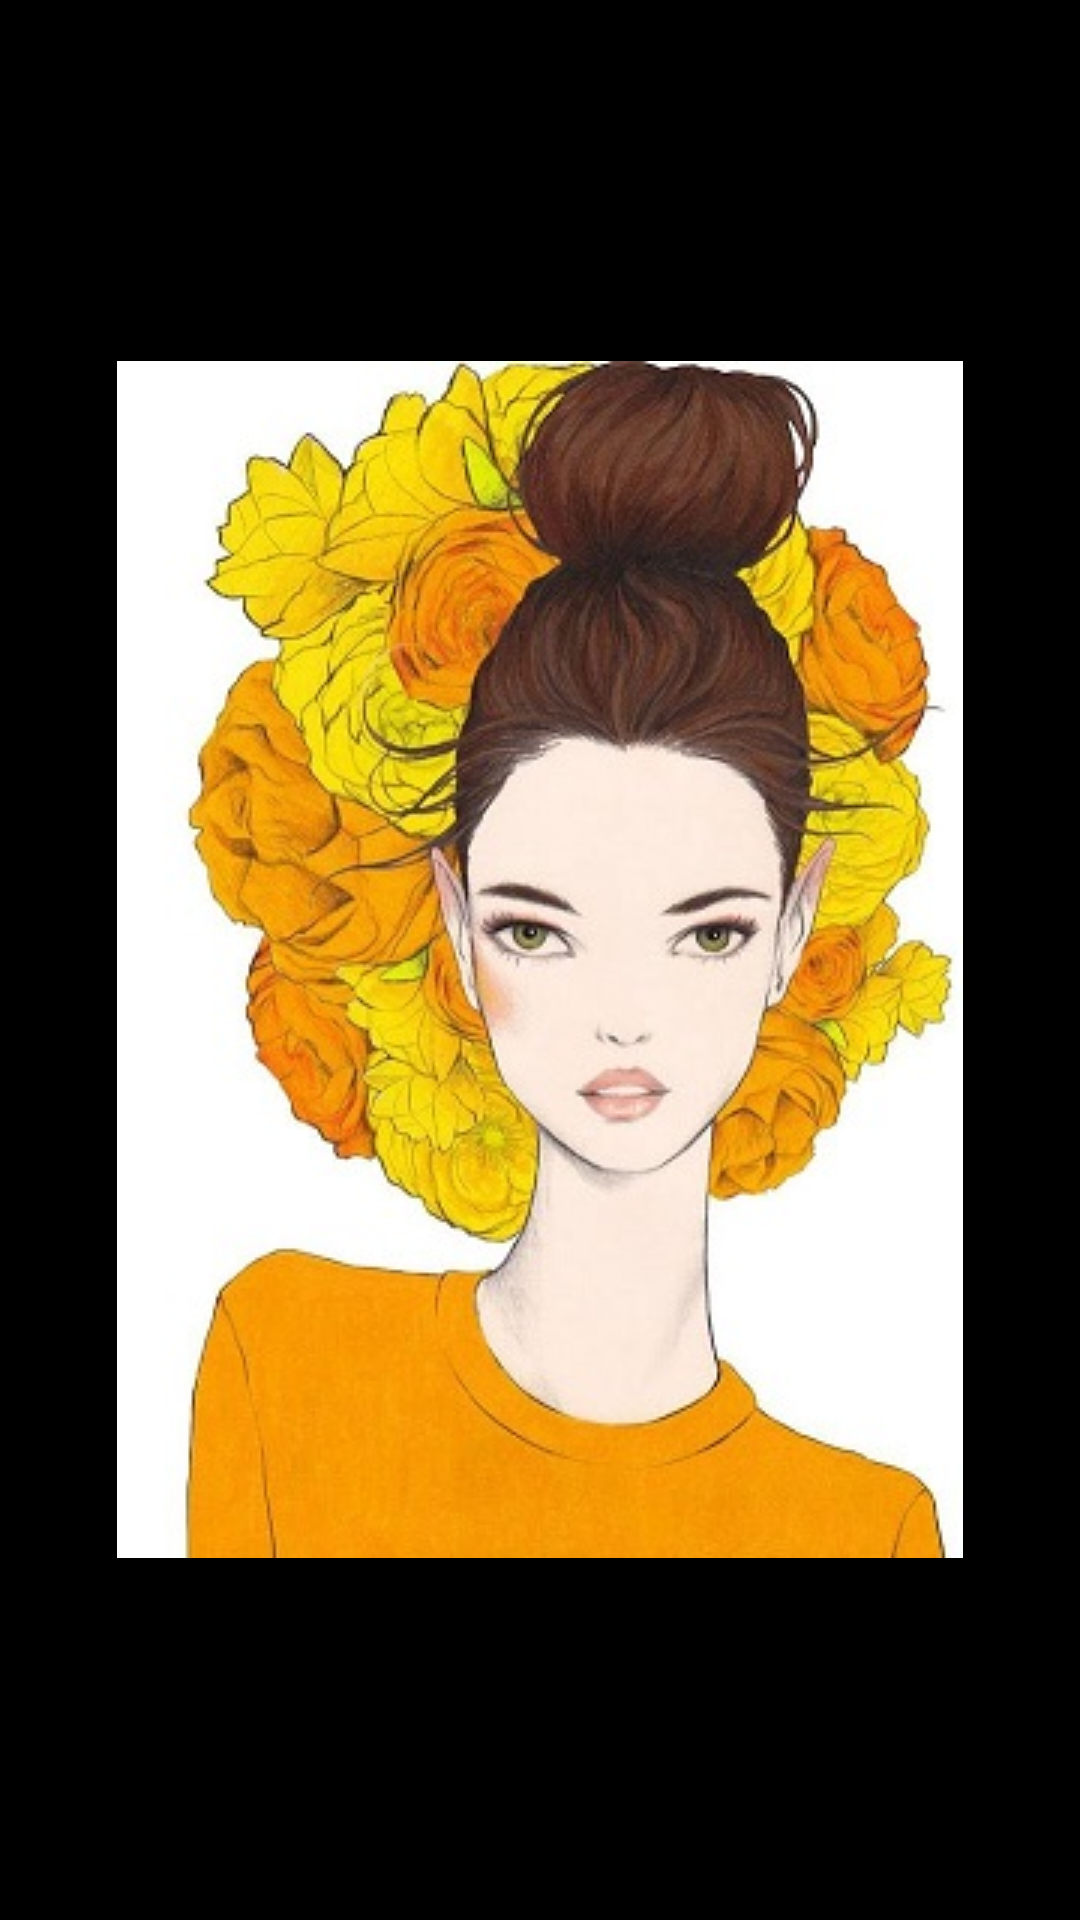

Produce the Android XML layout that renders to this screen, including the resource entries it uses.
<!-- AndroidManifest.xml: application theme android:Theme -->
<!-- res/layout/activity_splash.xml -->
<?xml version="1.0" encoding="utf-8"?>
<LinearLayout xmlns:android="http://schemas.android.com/apk/res/android"
    xmlns:tools="http://schemas.android.com/tools"
    android:layout_width="match_parent"
    android:layout_height="match_parent"
    tools:context=".SplashActivity"
    android:orientation="vertical"
    android:gravity="center">
    <ImageView
        android:layout_width="wrap_content"
        android:layout_height="wrap_content"
        android:src="@drawable/splash"/>


</LinearLayout>
<!-- resources referenced by this layout -->
<resources>
  <!-- drawable splash: jpg bitmap (drawable, 48028 bytes) -->
</resources>
